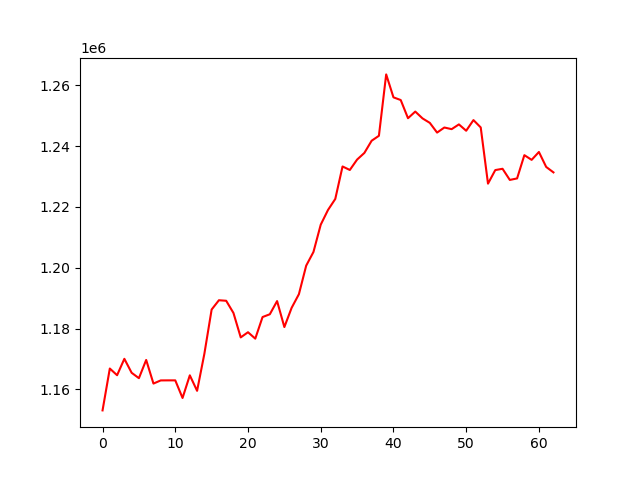

Source data for this figure (header and first rows):
, 0
0, 1153107
1, 1166868
2, 1164674
3, 1170060
4, 1165472
5, 1163695
6, 1169690
7, 1161925
8, 1162961
9, 1162977
10, 1162979
11, 1157189
12, 1164636
13, 1159543
14, 1171708
15, 1186260
16, 1189314
17, 1189141
18, 1185131
19, 1177107
20, 1178801
21, 1176692
22, 1183791
23, 1184706
24, 1189037
25, 1180503
26, 1186827
27, 1191311
28, 1200678
29, 1205178
30, 1214149
31, 1218988
32, 1222605
33, 1233288
34, 1232130
35, 1235548
36, 1237731
37, 1241743
38, 1243366
39, 1263546
40, 1256006
41, 1255119
42, 1249147
43, 1251326
44, 1249078
45, 1247612
46, 1244420
47, 1246090
48, 1245549
49, 1247110
50, 1245027
51, 1248529
52, 1246113
53, 1227638
54, 1232098
55, 1232524
56, 1228861
57, 1229355
58, 1237003
59, 1235456
... 3 more rows
